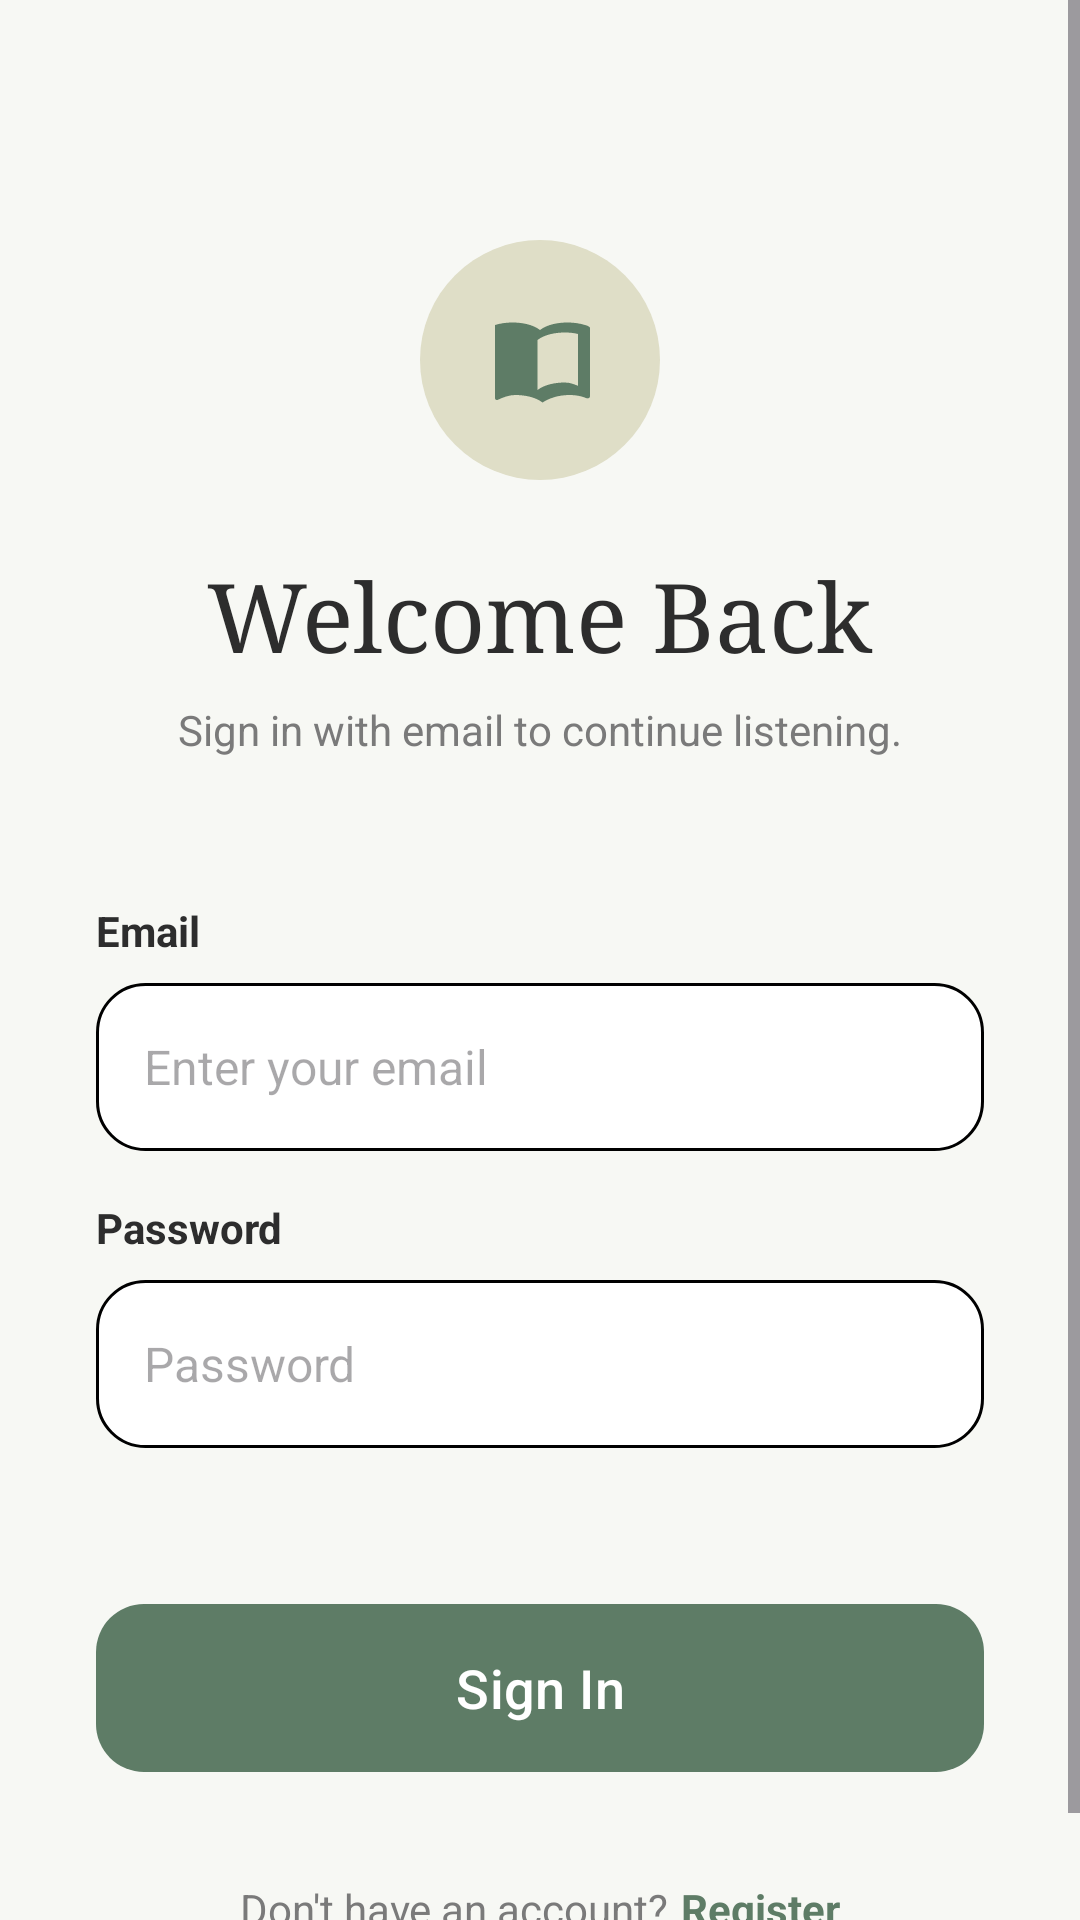

Write the Android layout XML for this screen, with the resource values it uses.
<!-- AndroidManifest.xml: application theme Theme.Fonos_Group13 -->
<!-- res/layout/activity_login.xml -->
<?xml version="1.0" encoding="utf-8"?>
<androidx.constraintlayout.widget.ConstraintLayout
    xmlns:android="http://schemas.android.com/apk/res/android"
    xmlns:app="http://schemas.android.com/apk/res-auto"
    android:id="@+id/main"
    android:layout_width="match_parent"
    android:layout_height="match_parent"
    android:background="@color/background">

    <ScrollView
        android:layout_width="match_parent"
        android:layout_height="match_parent"
        android:fillViewport="true">

        <LinearLayout
            android:layout_width="match_parent"
            android:layout_height="wrap_content"
            android:orientation="vertical"
            android:gravity="center_horizontal"
            android:padding="32dp">

            <FrameLayout
                android:layout_width="80dp"
                android:layout_height="80dp"
                android:layout_marginTop="48dp"
                android:background="@drawable/circle_bg">

                <ImageView
                    android:layout_width="40dp"
                    android:layout_height="40dp"
                    android:layout_gravity="center"
                    android:src="@drawable/ic_book_open"
                    app:tint="@color/accent" />
            </FrameLayout>

            <TextView
                android:layout_width="wrap_content"
                android:layout_height="wrap_content"
                android:text="@string/welcome_back"
                android:textSize="32sp"
                android:textColor="#2D2D2D"
                android:fontFamily="serif"
                android:layout_marginTop="24dp" />

            <TextView
                android:layout_width="wrap_content"
                android:layout_height="wrap_content"
                android:text="@string/sign_in_continue"
                android:textColor="#7A7A7A"
                android:layout_marginTop="8dp" />

            <LinearLayout
                android:layout_width="match_parent"
                android:layout_height="wrap_content"
                android:orientation="vertical"
                android:layout_marginTop="48dp">

                <TextView
                    android:layout_width="wrap_content"
                    android:layout_height="wrap_content"
                    android:text="@string/username"
                    android:textColor="#2D2D2D"
                    android:textStyle="bold"
                    android:layout_marginBottom="8dp" />

                <EditText
                    android:layout_width="match_parent"
                    android:layout_height="56dp"
                    android:id="@+id/inputUsername"
                    android:background="@drawable/edittext_bg_new"
                    android:hint="@string/hint_username"
                    android:paddingHorizontal="16dp"
                    android:inputType="textEmailAddress"
                    android:autofillHints="emailAddress"
                    android:textColor="@color/text_main"
                    android:textSize="16sp" />

                <TextView
                    android:layout_width="wrap_content"
                    android:layout_height="wrap_content"
                    android:text="@string/password"
                    android:textColor="#2D2D2D"
                    android:textStyle="bold"
                    android:layout_marginTop="16dp"
                    android:layout_marginBottom="8dp" />

                <EditText
                    android:layout_width="match_parent"
                    android:layout_height="56dp"
                    android:id="@+id/inputPassword"
                    android:background="@drawable/edittext_bg_new"
                    android:hint="@string/password"
                    android:paddingHorizontal="16dp"
                    android:inputType="textPassword"
                    android:autofillHints="password"
                    android:textColor="@color/text_main"
                    android:textSize="16sp" />

            </LinearLayout>

            <com.google.android.material.button.MaterialButton
                android:id="@+id/btn_login"
                android:layout_width="match_parent"
                android:layout_height="64dp"
                android:layout_marginTop="48dp"
                android:text="@string/sign_in"
                android:textAllCaps="false"
                android:textSize="18sp"
                android:textColor="@android:color/white"
                app:backgroundTint="@color/accent"
                app:cornerRadius="16dp"
                android:elevation="4dp" />

            <LinearLayout
                android:layout_width="wrap_content"
                android:layout_height="wrap_content"
                android:orientation="horizontal"
                android:layout_marginTop="32dp">

                <TextView
                    android:layout_width="wrap_content"
                    android:layout_height="wrap_content"
                    android:text="@string/dont_have_account"
                    android:textColor="#7A7A7A" />

                <TextView
                    android:id="@+id/tv_register"
                    android:layout_width="wrap_content"
                    android:layout_height="wrap_content"
                    android:text="@string/register"
                    android:textColor="@color/accent"
                    android:textStyle="bold"
                    android:paddingStart="4dp" />
            </LinearLayout>

        </LinearLayout>
    </ScrollView>

</androidx.constraintlayout.widget.ConstraintLayout>
<!-- resources referenced by this layout -->
<resources>
  <color name="accent">#5E7C66</color>
  <color name="background">#F7F8F4</color>
  <color name="text_main">#26312A</color>
  <!-- drawable circle_bg (drawable) -->
  <?xml version="1.0" encoding="utf-8"?>
  <shape xmlns:android="http://schemas.android.com/apk/res/android"
      android:shape="oval">
      <solid android:color="#DFDEC7" />
  </shape>
  <!-- drawable edittext_bg_new (drawable) -->
  <?xml version="1.0" encoding="utf-8"?>
  <shape xmlns:android="http://schemas.android.com/apk/res/android"
      android:shape="rectangle">
      <solid android:color="@color/surface" />
      <stroke
          android:width="1dp"
          android:color="@color/control_stroke" />
      <corners android:radius="16dp" />
  </shape>
  <!-- drawable ic_book_open (drawable) -->
  <vector xmlns:android="http://schemas.android.com/apk/res/android"
      android:width="24dp"
      android:height="24dp"
      android:viewportWidth="24"
      android:viewportHeight="24">
      <path
          android:fillColor="#FF000000"
          android:pathData="M21,5c-1.11,-0.35 -2.33,-0.5 -3.5,-0.5 -1.95,0 -4.05,0.4 -5.5,1.5 -1.45,-1.1 -3.55,-1.5 -5.5,-1.5 -1.17,0 -2.39,0.15 -3.5,0.5v14.66c0,0.2 0.2,0.34 0.39,0.34 0.05,0 0.11,-0.01 0.16,-0.03C4.55,19.51 5.77,19 7,19c1.95,0 4.05,0.4 5.5,1.5 1.35,-0.85 3.1,-1.5 5.5,-1.5 1.15,0 2.25,0.21 3.22,0.61 0.12,0.05 0.23,0.07 0.33,0.07 0.28,0 0.45,-0.2 0.45,-0.48V5.5C21.75,5.26 21.46,5.1 21,5zM20,17.35C19.06,16.91 18.01,16.5 17,16.5c-1.95,0 -4.05,0.4 -5.5,1.5V8c1.45,-1.1 3.55,-1.5 5.5,-1.5 0.92,0 1.83,0.1 2.62,0.3V17.35z" />
  </vector>
  <string name="dont_have_account">Don\'t have an account? </string>
  <string name="hint_username">Enter your email</string>
  <string name="password">Password</string>
  <string name="register">Register</string>
  <string name="sign_in">Sign In</string>
  <string name="sign_in_continue">Sign in with email to continue listening.</string>
  <string name="username">Email</string>
  <string name="welcome_back">Welcome Back</string>
  <style name="Theme.Fonos_Group13" parent="Base.Theme.Fonos_Group13" />
  <color name="surface">#FFFFFF</color>
  <style name="Base.Theme.Fonos_Group13" parent="Theme.Material3.Light.NoActionBar">
          <item name="android:windowBackground">@color/background</item>
          <item name="android:colorAccent">@color/accent</item>
          <item name="android:forceDarkAllowed">false</item>
          <item name="android:navigationBarColor">@color/background</item>
          <item name="android:statusBarColor">@color/background</item>
          <item name="android:windowLightNavigationBar" tools:targetApi="o_mr1">true</item>
          <item name="android:windowLightStatusBar" tools:targetApi="m">true</item>
      </style>
</resources>
